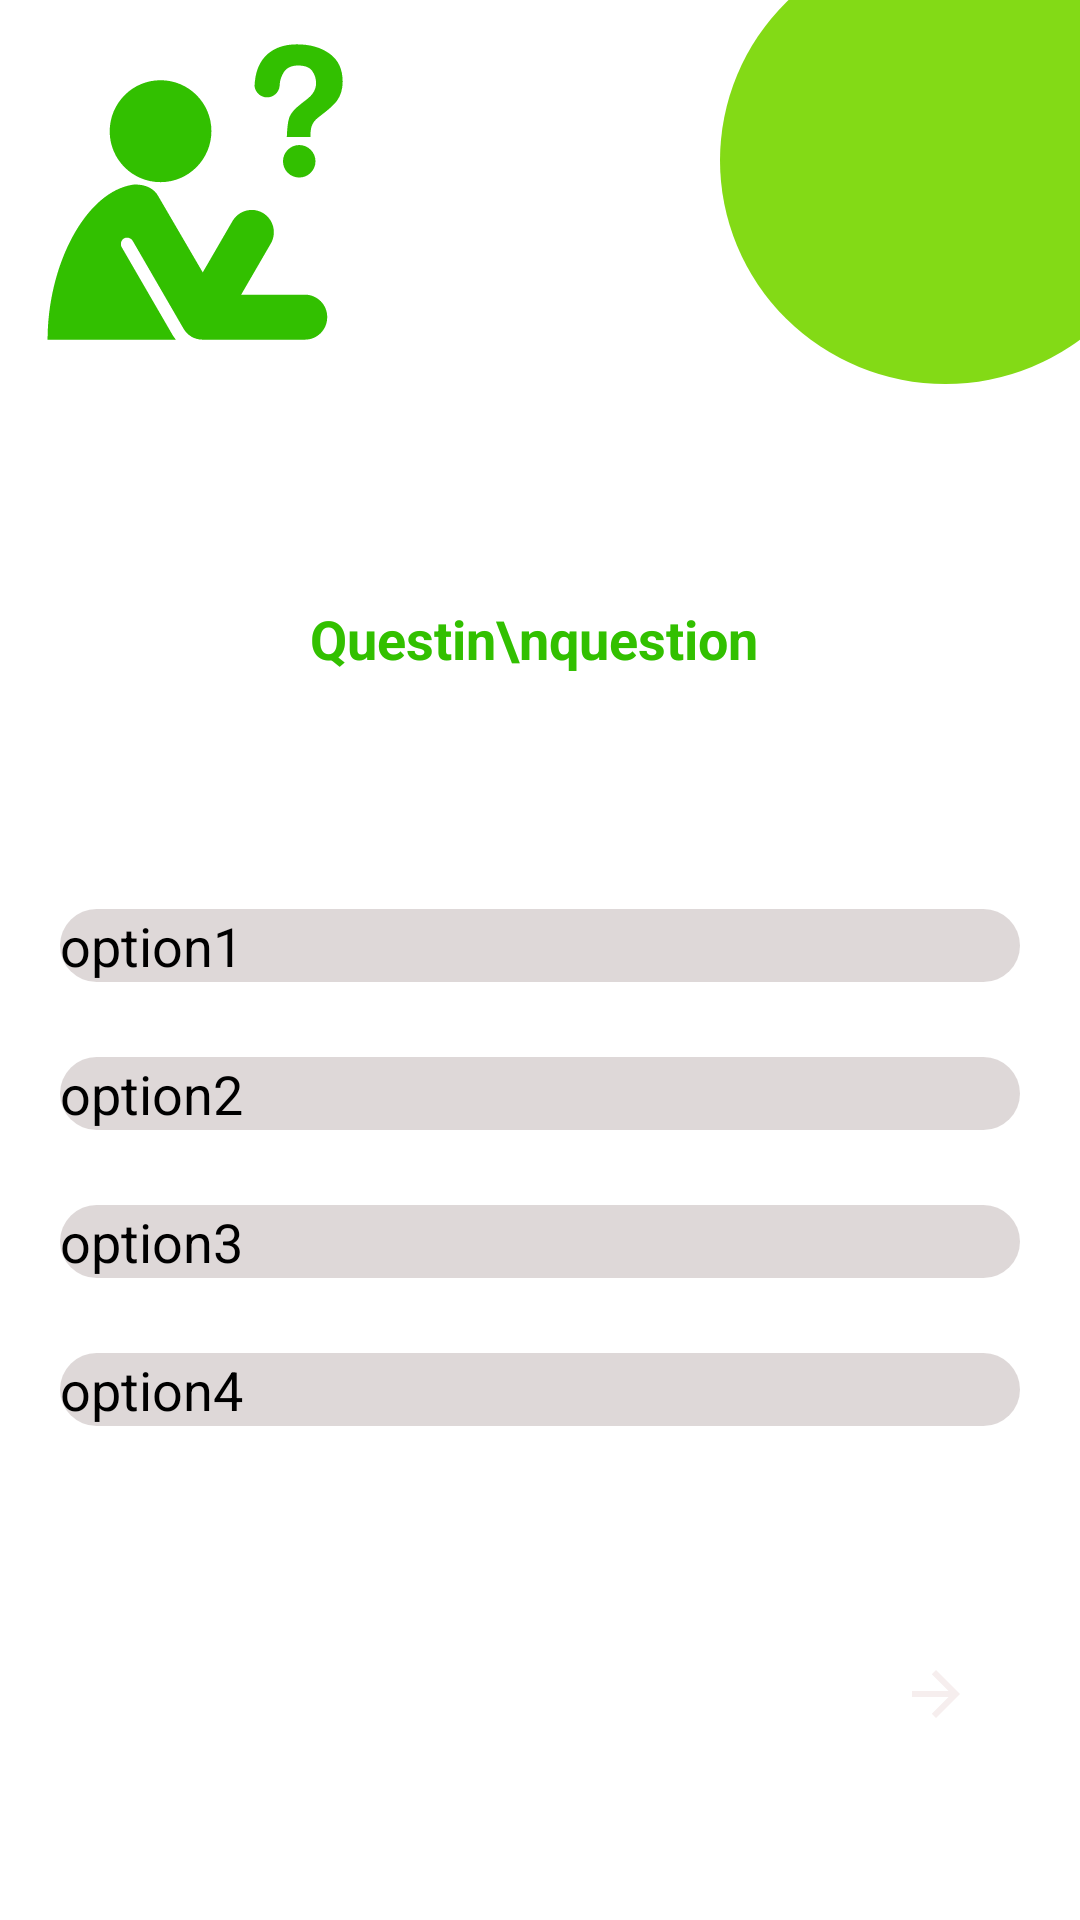

This screen was rendered from an Android layout file. Write that file and the resources it references.
<!-- AndroidManifest.xml: application theme Theme.GermanLanguageApp -->
<!-- res/layout/activity_choose_q.xml -->
<?xml version="1.0" encoding="utf-8"?>
<layout xmlns:tools="http://schemas.android.com/tools"
    xmlns:android="http://schemas.android.com/apk/res/android"
    xmlns:app="http://schemas.android.com/apk/res-auto">

    <data>

    </data>

    <androidx.constraintlayout.widget.ConstraintLayout
        android:layout_width="match_parent"
        android:layout_height="716dp"
        android:background="@color/white">

        <ImageView
            android:id="@+id/green_cicle"
            android:layout_width="wrap_content"
            android:layout_height="wrap_content"
            android:src="@drawable/corner_image"
            app:layout_constraintRight_toRightOf="parent"
            app:layout_constraintTop_toTopOf="parent" />

        <ImageView
            android:id="@+id/thinker"
            android:layout_width="130dp"
            android:layout_height="100dp"
            android:src="@drawable/thinker"
            app:layout_constraintBottom_toBottomOf="@id/green_cicle"
            app:layout_constraintLeft_toLeftOf="parent"
            app:layout_constraintTop_toTopOf="@id/green_cicle" />

        <LinearLayout
            android:id="@+id/linear1"
            android:layout_width="match_parent"
            android:layout_height="wrap_content"
            android:layout_marginTop="15dp"
            android:orientation="vertical"
            android:padding="20dp"
            app:layout_constraintBottom_toBottomOf="parent"
            app:layout_constraintTop_toBottomOf="@id/green_cicle"
            app:layout_constraintVertical_bias="0.0"
            app:layout_constraintLeft_toLeftOf="parent"
            app:layout_constraintRight_toRightOf="parent"
            >

            <TextView
                android:id="@+id/question_text"
                android:layout_width="match_parent"
                android:layout_height="100dp"
                android:gravity="center"
                android:padding="10dp"
                android:text="Questin\nquestion "
                android:textAlignment="center"
                android:textColor="@color/greeen1"
                android:textSize="18sp"
                android:textStyle="bold" />

            <androidx.appcompat.widget.AppCompatButton
                android:id="@+id/op1_Button"
                android:layout_width="match_parent"
                android:layout_height="wrap_content"
                android:layout_marginTop="40dp"
                android:background="@drawable/rounded_button_background"
                android:backgroundTint="@color/lead"
                android:text="option1"
                android:textAllCaps="false"
                android:textColor="@color/black"
                android:textSize="18sp"

                />

            <androidx.appcompat.widget.AppCompatButton
                android:id="@+id/op2_Button"
                android:layout_width="match_parent"
                android:layout_height="wrap_content"
                android:layout_marginTop="25dp"
                android:background="@drawable/rounded_button_background"
                android:backgroundTint="@color/lead"
                android:text="option2"
                android:textAllCaps="false"
                android:textColor="@color/black"
                android:textSize="18sp"

                />

            <androidx.appcompat.widget.AppCompatButton
                android:id="@+id/op3_Button"
                android:layout_width="match_parent"
                android:layout_height="wrap_content"
                android:layout_marginTop="25dp"
                android:background="@drawable/rounded_button_background"
                android:backgroundTint="@color/lead"
                android:text="option3"
                android:textAllCaps="false"
                android:textColor="@color/black"
                android:textSize="18sp"

                />

            <androidx.appcompat.widget.AppCompatButton
                android:id="@+id/op4_Button"
                android:layout_width="match_parent"
                android:layout_height="wrap_content"
                android:layout_marginTop="25dp"
                android:background="@drawable/rounded_button_background"
                android:backgroundTint="@color/lead"
                android:text="option4"
                android:textAllCaps="false"
                android:textColor="@color/black"
                android:textSize="18sp"
                />

            <Button
                android:id="@+id/nextButton"
                android:layout_width="match_parent"
                android:layout_height="wrap_content"
                android:layout_marginTop="60dp"
                android:background="@drawable/rounded_button_background"
                android:padding="16dp"
                android:text="@string/Next"
                android:textAllCaps="false"
                android:textColor="@color/white"
                android:textSize="20sp"
                android:drawableRight="@drawable/arrow_forward"
                />
        </LinearLayout>

    </androidx.constraintlayout.widget.ConstraintLayout>
</layout>
<!-- resources referenced by this layout -->
<resources>
  <color name="black">#FF000000</color>
  <color name="greeen1">#32C000</color>
  <color name="lead">#92C6BCBC</color>
  <color name="white">#FFFFFFFF</color>
  <!-- drawable arrow_forward (drawable) -->
  <vector android:autoMirrored="true" android:height="24dp"
      android:tint="#F6EEEE" android:viewportHeight="24"
      android:viewportWidth="24" android:width="24dp" xmlns:android="http://schemas.android.com/apk/res/android">
      <path android:fillColor="@android:color/white" android:pathData="M12,4l-1.41,1.41L16.17,11H4v2h12.17l-5.58,5.59L12,20l8,-8z"/>
  </vector>
  <!-- drawable corner_image (drawable) -->
  <vector xmlns:android="http://schemas.android.com/apk/res/android"
      android:width="120dp"
      android:height="128dp"
      android:viewportWidth="120"
      android:viewportHeight="128">
    <path
        android:pathData="M0,53.5a75.14,74.5 0,1 0,150.28 0a75.14,74.5 0,1 0,-150.28 0z"
        android:fillColor="#83DA16"/>
  </vector>
  <!-- drawable rounded_button_background (drawable) -->
  <shape xmlns:android="http://schemas.android.com/apk/res/android"
      android:shape="rectangle">
      <corners android:radius="20dp"/>
  
  </shape>
  <!-- drawable thinker (drawable) -->
  <vector xmlns:android="http://schemas.android.com/apk/res/android"
      android:width="256dp"
      android:height="256dp"
      android:viewportWidth="256"
      android:viewportHeight="256">
    <path
        android:fillColor="@color/greeen1"
        android:pathData="M98.6,32.6c24,0 43.4,19.4 43.4,43.4s-19.4,43.6 -43.4,43.6s-43.4,-19.4 -43.4,-43.4S74.6,32.6 98.6,32.6zM221.8,215.6h-54.4l25.4,-43.8c5.2,-9.2 2,-20.8 -7,-26s-20.6,-2 -25.8,7l-25.4,43.8l-37.8,-64.8C93.2,125 86,121.6 77,121.6c-1.2,0 -3.8,0.4 -5.2,0.8c-1.2,0.2 -3,0.8 -4.4,1.2C31,135.6 2.2,193.8 2.2,254c1,0 87.4,0 109.4,0c-0.8,-1.2 -1.6,-2.2 -2.4,-3.4L65.4,175c-1.4,-2.6 -0.4,-6 2,-7.4c2.6,-1.4 6,-0.4 7.4,2l43.4,75c3.2,5.6 9.2,9.4 16.2,9.4h87.4c10.6,0 19,-8.6 19,-19C241,224 232.2,215.6 221.8,215.6zM254,33.85c0,6.43 -1.62,11.85 -4.81,16.25c-1.87,2.63 -5.47,6.08 -10.78,10.23l-5.27,4.1c-2.89,2.23 -4.76,4.81 -5.72,7.8c-0.61,1.87 -0.91,4.81 -0.96,8.76h-20.1c0.3,-8.35 1.11,-14.13 2.38,-17.32c1.27,-3.19 4.61,-6.89 9.92,-11.04l5.42,-4.25c1.77,-1.37 3.24,-2.84 4.3,-4.41c1.98,-2.68 2.94,-5.67 2.94,-8.96c0,-3.75 -1.11,-7.19 -3.29,-10.28c-2.23,-3.09 -6.23,-4.66 -12.05,-4.66c-5.72,0 -9.82,1.92 -12.2,5.72c-2.13,3.39 -3.29,6.89 -3.54,10.53c0,0.05 0,0.15 0,0.2c0,0.35 0,0.76 -0.05,1.11l0,0l0,0c-0.56,5.42 -5.11,9.62 -10.68,9.62s-10.13,-4.2 -10.68,-9.62c0,0 0.1,-2.68 0.2,-3.44c1.16,-12.3 6.03,-21.16 14.48,-26.58C199.32,3.87 206.51,2 215.01,2c11.19,0 20.51,2.63 27.9,8C250.3,15.32 254,23.26 254,33.85zM203.07,101.79c0,7.66 6.21,13.87 13.87,13.87s13.87,-6.21 13.87,-13.87s-6.21,-13.87 -13.87,-13.87S203.07,94.13 203.07,101.79z"/>
  </vector>
  <string name="Next">Zurück</string>
  <style name="Theme.GermanLanguageApp" parent="Theme.MaterialComponents.DayNight.NoActionBar">
          
          <item name="colorPrimary">@color/colorPrimary</item>
          <item name="colorPrimaryVariant">@color/colorPrimary</item>
          <item name="colorOnPrimary">@color/white</item>
          
          <item name="colorSecondary">@color/colorSecondary</item>
          <item name="colorSecondaryVariant">@color/colorSecondary</item>
          <item name="colorOnSecondary">@color/black</item>
          
          <item name="android:statusBarColor">?attr/colorPrimary</item>
          
      </style>
  <color name="colorPrimary">#32C000</color>
  <color name="colorSecondary">#83DA16</color>
</resources>
